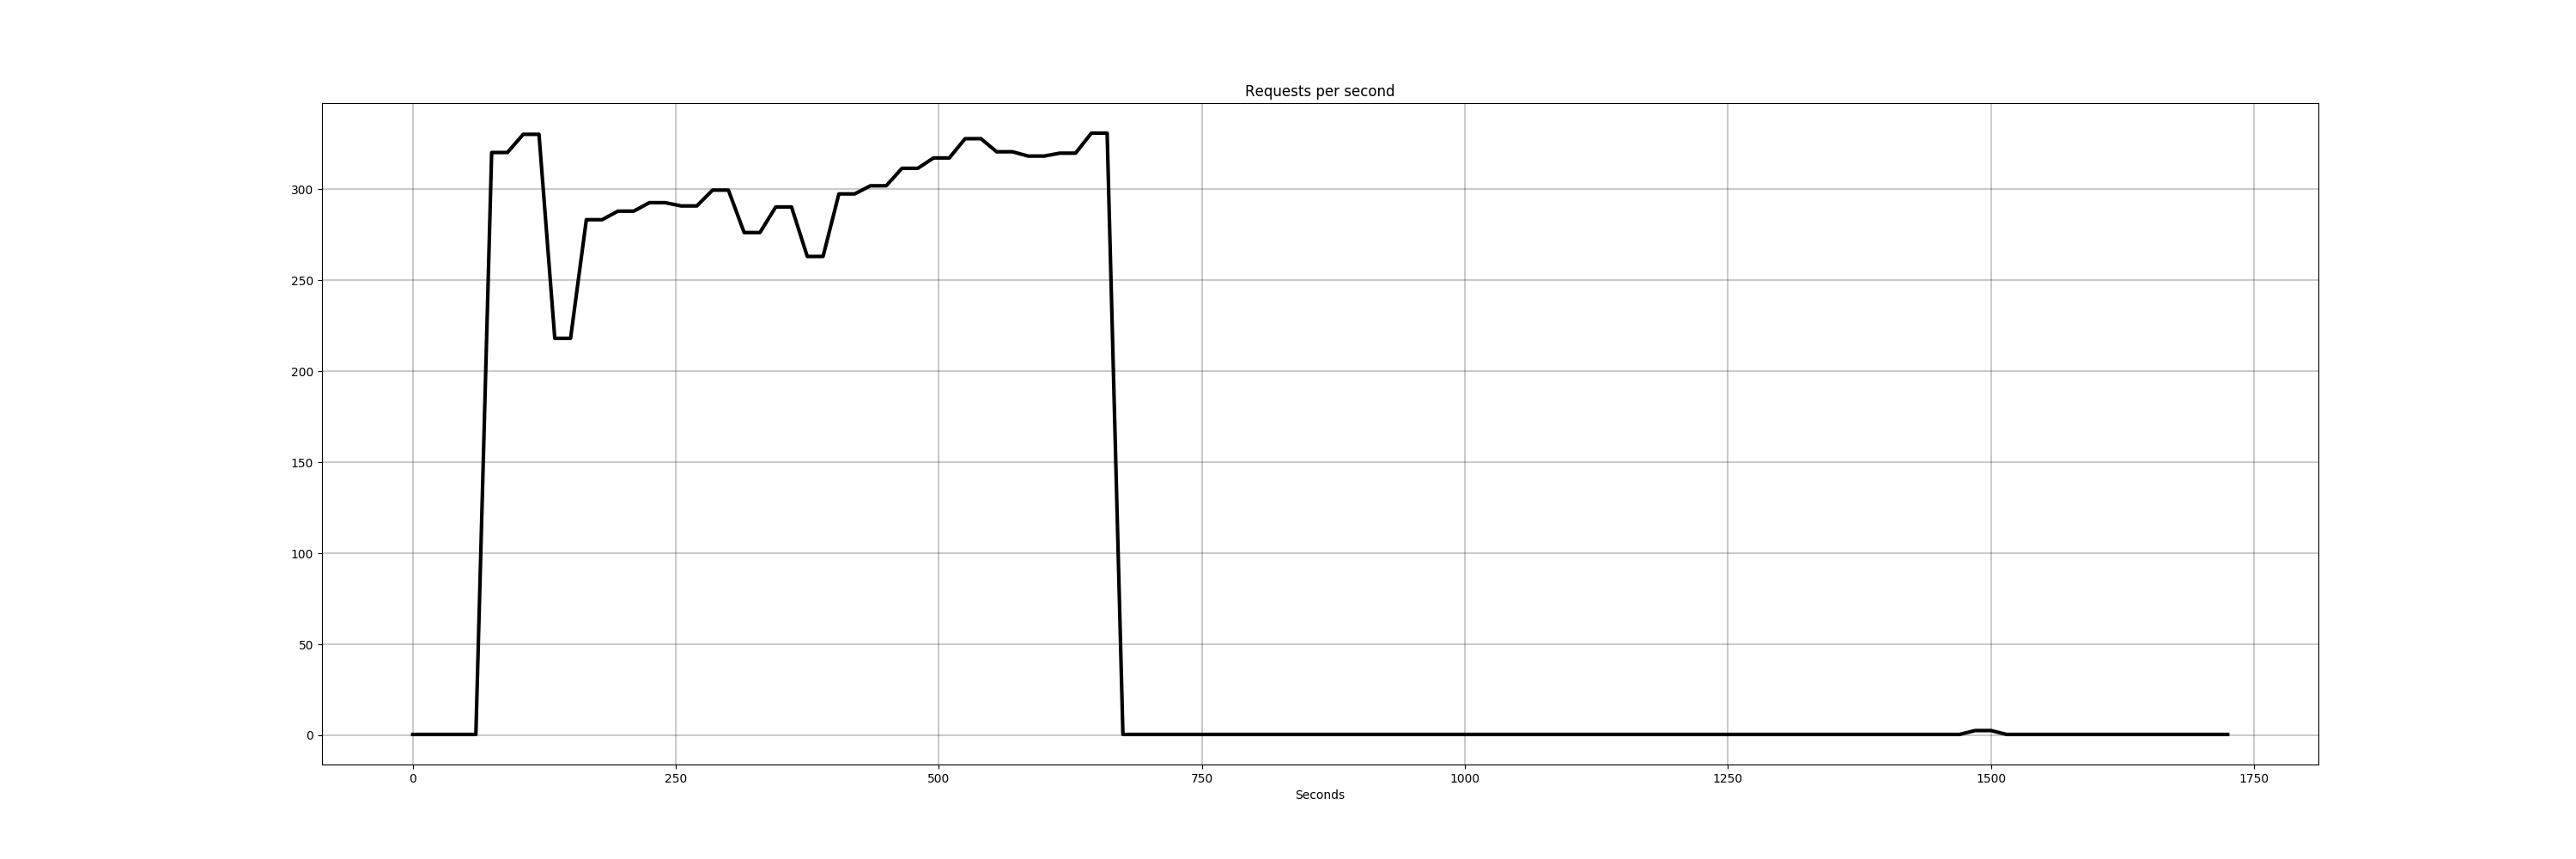

Data behind this chart, as committed beside it:
Time, requests
2019-08-05T13:39:15+01:00, 0.4333
2019-08-05T13:39:30+01:00, 0.4333
2019-08-05T13:39:45+01:00, 0.4333
2019-08-05T13:40:00+01:00, 0.4333
2019-08-05T13:40:15+01:00, 0.4333
2019-08-05T13:40:30+01:00, 320.3
2019-08-05T13:40:45+01:00, 320.3
2019-08-05T13:41:00+01:00, 330.3
2019-08-05T13:41:15+01:00, 330.3
2019-08-05T13:41:30+01:00, 218.1
2019-08-05T13:41:45+01:00, 218.1
2019-08-05T13:42:00+01:00, 283.3
2019-08-05T13:42:15+01:00, 283.3
2019-08-05T13:42:30+01:00, 288
2019-08-05T13:42:45+01:00, 288
2019-08-05T13:43:00+01:00, 292.7
2019-08-05T13:43:15+01:00, 292.7
2019-08-05T13:43:30+01:00, 290.9
2019-08-05T13:43:45+01:00, 290.9
2019-08-05T13:44:00+01:00, 299.6
2019-08-05T13:44:15+01:00, 299.6
2019-08-05T13:44:30+01:00, 276.3
2019-08-05T13:44:45+01:00, 276.3
2019-08-05T13:45:00+01:00, 290.3
2019-08-05T13:45:15+01:00, 290.3
2019-08-05T13:45:30+01:00, 263.1
2019-08-05T13:45:45+01:00, 263.1
2019-08-05T13:46:00+01:00, 297.5
2019-08-05T13:46:15+01:00, 297.5
2019-08-05T13:46:30+01:00, 302
2019-08-05T13:46:45+01:00, 302
2019-08-05T13:47:00+01:00, 311.6
2019-08-05T13:47:15+01:00, 311.6
2019-08-05T13:47:30+01:00, 317.3
2019-08-05T13:47:45+01:00, 317.3
2019-08-05T13:48:00+01:00, 327.9
2019-08-05T13:48:15+01:00, 327.9
2019-08-05T13:48:30+01:00, 320.7
2019-08-05T13:48:45+01:00, 320.7
2019-08-05T13:49:00+01:00, 318.3
2019-08-05T13:49:15+01:00, 318.3
2019-08-05T13:49:30+01:00, 319.9
2019-08-05T13:49:45+01:00, 319.9
2019-08-05T13:50:00+01:00, 330.9
2019-08-05T13:50:15+01:00, 330.9
2019-08-05T13:50:30+01:00, 0.4333
2019-08-05T13:50:45+01:00, 0.4333
2019-08-05T13:51:00+01:00, 0.4333
2019-08-05T13:51:15+01:00, 0.4333
2019-08-05T13:51:30+01:00, 0.4333
2019-08-05T13:51:45+01:00, 0.4333
2019-08-05T13:52:00+01:00, 0.4333
2019-08-05T13:52:15+01:00, 0.4333
2019-08-05T13:52:30+01:00, 0.4333
2019-08-05T13:52:45+01:00, 0.4333
2019-08-05T13:53:00+01:00, 0.4333
2019-08-05T13:53:15+01:00, 0.4333
2019-08-05T13:53:30+01:00, 0.4333
2019-08-05T13:53:45+01:00, 0.4333
2019-08-05T13:54:00+01:00, 0.4333
... 56 more rows
